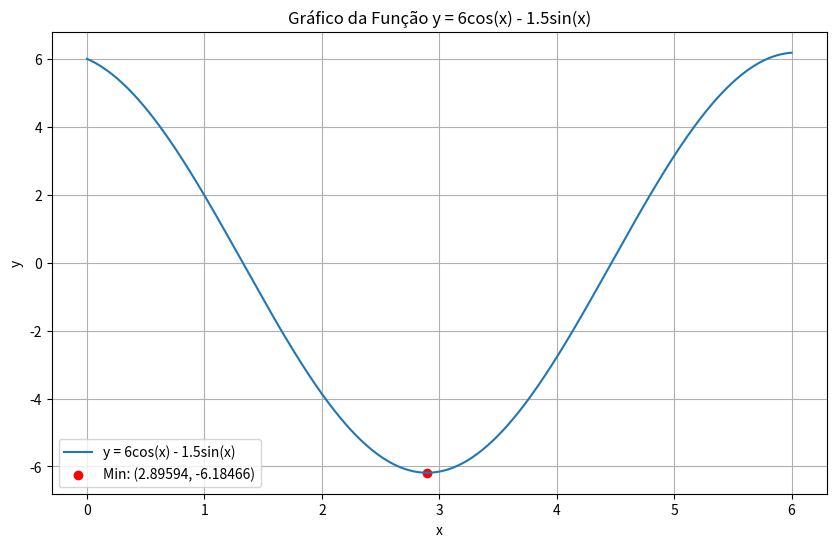

Write the Python code that produced this figure.
# ----------------------------------------------------------- #
# Lista 05 - Otimização                                       #
# Autor         : André Medeiros                              #
# Criação       : 02/03/24                                    #
# [redacted]
# ----------------------------------------------------------- #
# Métodos de Razão Áurea e Interpolação Quadrática.
# Função: 𝑦 = 6cos(𝑥) − 1.5sen(𝑥)
# a) Gráfico da função
# b) Valor que minimiza
# c) Pressão mínima

import numpy as np
import matplotlib.pyplot as plt

# Definindo a função
def f(x):
    return 6 * np.cos(x) - 1.5 * np.sin(x)

# Método da Razão Áurea para encontrar o mínimo
def golden_ratio_search(f, xi, xf, tol=0.005):
    gr = (np.sqrt(5) - 1) / 2
    x1 = xf - gr * (xf - xi)
    x2 = xi + gr * (xf - xi)
    
    while abs(xf - xi) > tol:
        if f(x1) < f(x2):
            xf = x2
            x2 = x1
            x1 = xf - gr * (xf - xi)
        else:
            xi = x1
            x1 = x2
            x2 = xi + gr * (xf - xi)
    
    return (xi + xf) / 2

# Encontrando o valor de x que minimiza a função usando a razão áurea
xi = 2
xf = 4
x_min = golden_ratio_search(f, xi, xf)
y_min = f(x_min)

print(f"Valor de x que minimiza a função: {x_min:.5f}")
print(f"Pressão mínima: {y_min:.5f}")

# Plotando o gráfico da função
x_values = np.linspace(0, 6, 400)
y_values = f(x_values)

plt.figure(figsize=(10, 6))
plt.plot(x_values, y_values, label='y = 6cos(x) - 1.5sin(x)')
plt.scatter(x_min, y_min, color='red', label=f'Min: ({x_min:.5f}, {y_min:.5f})')
plt.xlabel('x')
plt.ylabel('y')
plt.title('Gráfico da Função y = 6cos(x) - 1.5sin(x)')
plt.grid(True)
plt.legend()
plt.show()
